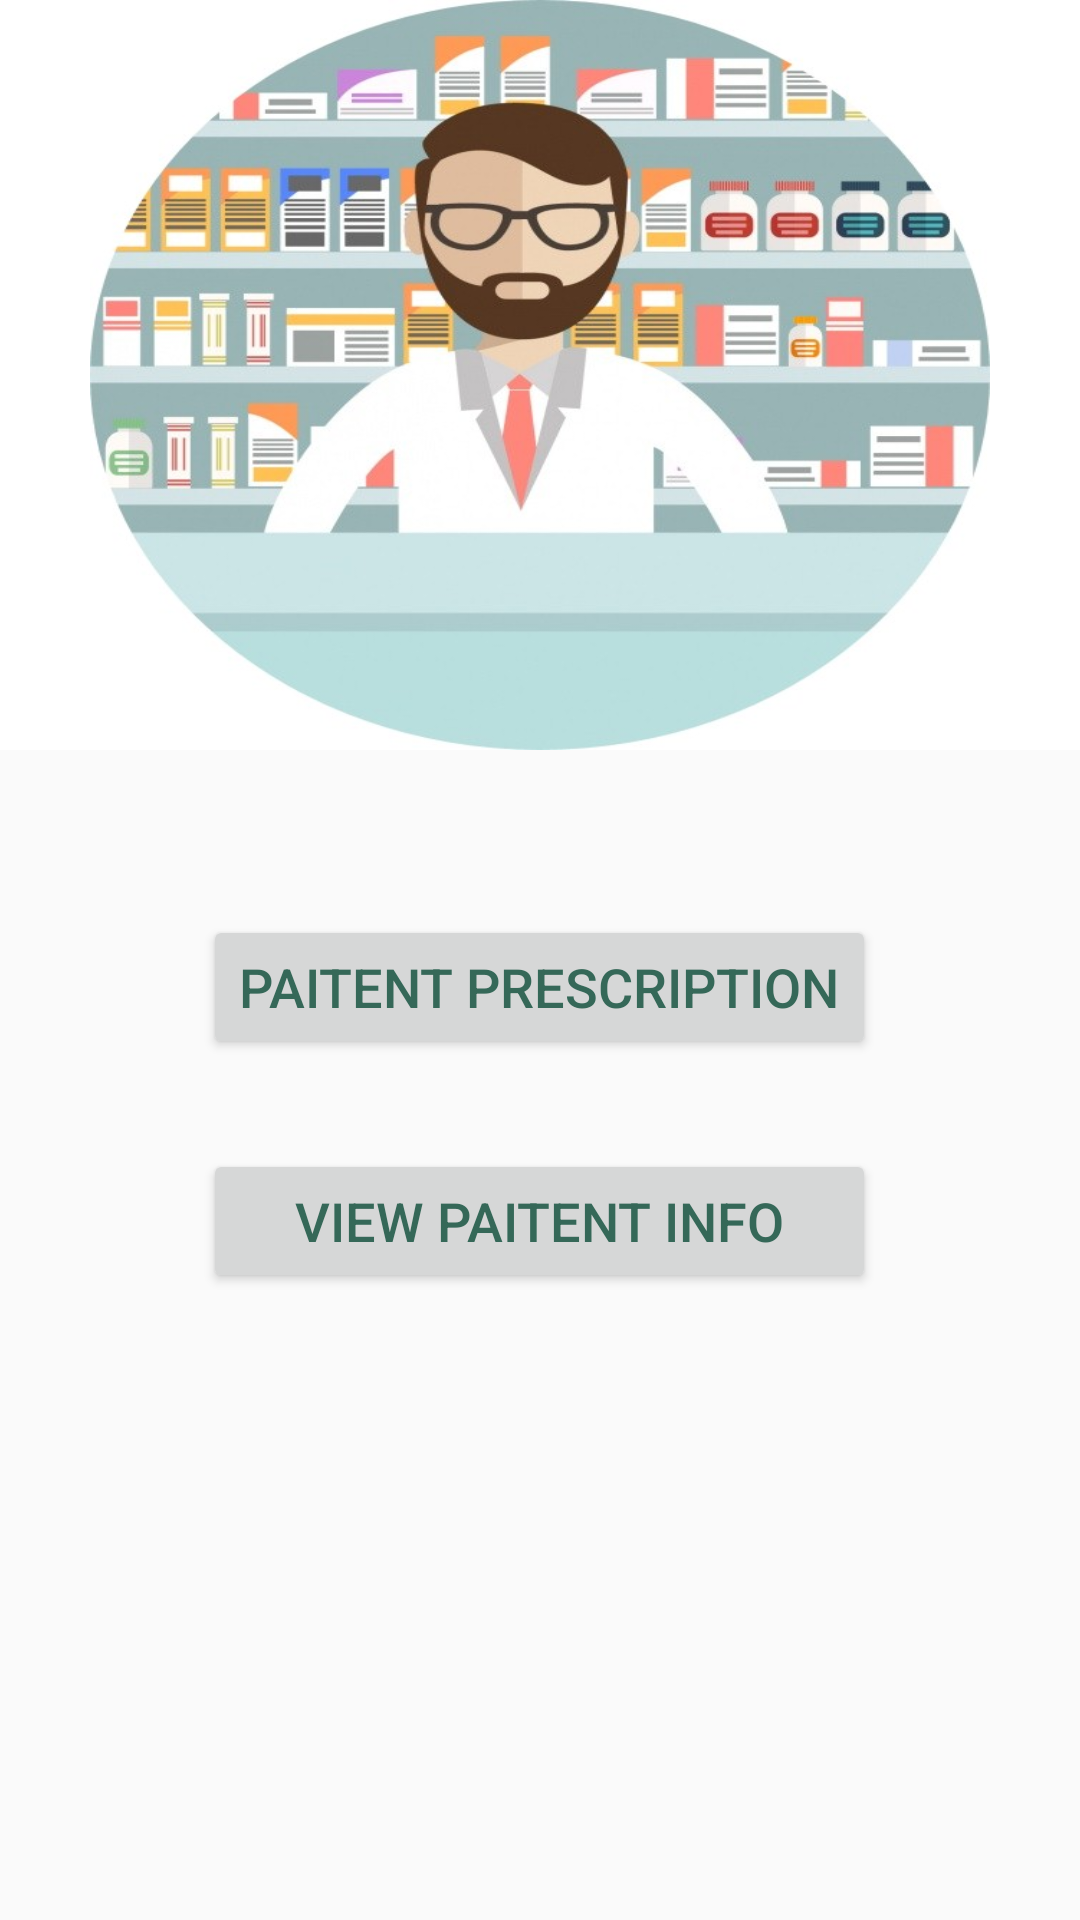

Write the Android layout XML for this screen, with the resource values it uses.
<!-- AndroidManifest.xml: application theme AppTheme -->
<!-- res/layout/activity_pharmacist_home.xml -->
<?xml version="1.0" encoding="utf-8"?>
<RelativeLayout xmlns:android="http://schemas.android.com/apk/res/android"
    xmlns:app="http://schemas.android.com/apk/res-auto"
    xmlns:tools="http://schemas.android.com/tools"
    android:layout_width="match_parent"
    android:layout_height="match_parent"
    tools:context="com.ad.ad.pharmacistHome"
    android:orientation="vertical">
    <android.support.design.widget.AppBarLayout
        android:layout_width="match_parent"
        android:layout_height="250dp"
        android:gravity="center"
        android:elevation="0dp"
        android:id="@+id/appbarid"
        android:background="#ffff">

        <ImageView
            android:layout_width="300dp"
            android:layout_height="match_parent"
            android:background="@drawable/phph" />

    </android.support.design.widget.AppBarLayout>

    <Button
        android:id="@+id/presBtn"
        android:layout_width="wrap_content"
        android:layout_height="wrap_content"
        android:layout_below="@+id/appbarid"
        android:layout_centerHorizontal="true"
        android:layout_marginTop="55dp"
        android:text="Paitent Prescription"
        android:textSize="18sp" />

    <Button
        android:id="@+id/viewP"
        android:layout_width="wrap_content"
        android:layout_height="wrap_content"
        android:layout_alignEnd="@+id/presBtn"
        android:layout_alignStart="@+id/presBtn"
        android:layout_below="@+id/presBtn"
        android:layout_marginTop="30dp"
        android:text="view paitent Info"
        android:textSize="18sp" />

</RelativeLayout>
<!-- resources referenced by this layout -->
<resources>
  <!-- drawable phph: jpg bitmap (drawable, 62775 bytes) -->
  <style name="AppTheme" parent="Theme.AppCompat.Light.NoActionBar">
          
          <item name="colorPrimary">@color/colorPrimary</item>
          <item name="colorPrimaryDark">@color/colorPrimaryDark</item>
          <item name="colorAccent">@color/colorAccent</item>
          <item name="android:textColorPrimary">#356858</item>
          <item name="android:textColorSecondary">@color/colorSubPrimaryText</item>
      </style>
  <color name="colorPrimary">#FFFFFF</color>
  <color name="colorPrimaryDark">#37cbcd</color>
  <color name="colorAccent">#ffffff</color>
  <color name="colorSubPrimaryText">#356858</color>
</resources>
